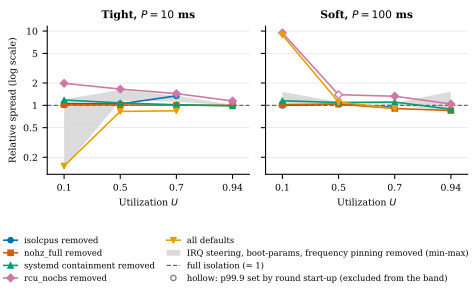

Values plotted in this chart, from the file beside it:
placement, configuration, scale, U, tail_spread, relative_spread, startup_share, group, single_burst
multi-core, full isolation, tight, 0.1, 11.12, 1.0, 0.0, reference, False
multi-core, full isolation, tight, 0.5, 1.575, 1.0, 0.0, reference, False
multi-core, full isolation, tight, 0.7, 1.569, 1.0, 0.0, reference, False
multi-core, full isolation, tight, 0.94, 1.612, 1.0, 0.0, reference, False
multi-core, full isolation, soft, 0.1, 1.342, 1.0, 0.0, reference, False
multi-core, full isolation, soft, 0.5, 1.171, 1.0, 0.0, reference, False
multi-core, full isolation, soft, 0.7, 1.207, 1.0, 0.0, reference, False
multi-core, full isolation, soft, 0.94, 1.398, 1.0, 0.0, reference, False
multi-core, isolcpus removed, tight, 0.1, 11.69, 1.051, 0.1, own line, False
multi-core, isolcpus removed, tight, 0.5, 1.647, 1.046, 0.0, own line, False
multi-core, isolcpus removed, tight, 0.7, 2.105, 1.342, 0.0, own line, False
multi-core, isolcpus removed, tight, 0.94, , , , own line, False
multi-core, isolcpus removed, soft, 0.1, 1.338, 0.9969, 0.0, own line, False
multi-core, isolcpus removed, soft, 0.5, 1.217, 1.039, 0.0, own line, False
multi-core, isolcpus removed, soft, 0.7, 1.136, 0.9412, 0.0, own line, False
multi-core, isolcpus removed, soft, 0.94, , , , own line, False
multi-core, nohz_full removed, tight, 0.1, 11.34, 1.019, 0.0, own line, False
multi-core, nohz_full removed, tight, 0.5, 1.593, 1.012, 0.0, own line, False
multi-core, nohz_full removed, tight, 0.7, 1.575, 1.004, 0.0, own line, False
multi-core, nohz_full removed, tight, 0.94, 1.609, 0.9978, 0.0, own line, False
multi-core, nohz_full removed, soft, 0.1, 1.369, 1.02, 0.0, own line, False
multi-core, nohz_full removed, soft, 0.5, 1.216, 1.039, 0.0, own line, False
multi-core, nohz_full removed, soft, 0.7, 1.095, 0.907, 0.0, own line, False
multi-core, nohz_full removed, soft, 0.94, 1.189, 0.8506, 0.0, own line, False
multi-core, rcu_nocbs removed, tight, 0.1, 22.02, 1.979, 0.0, own line, False
multi-core, rcu_nocbs removed, tight, 0.5, 2.605, 1.654, 0.0, own line, False
multi-core, rcu_nocbs removed, tight, 0.7, 2.255, 1.438, 0.0, own line, False
multi-core, rcu_nocbs removed, tight, 0.94, 1.844, 1.144, 0.0, own line, False
multi-core, rcu_nocbs removed, soft, 0.1, 12.7, 9.457, 0.0, own line, False
multi-core, rcu_nocbs removed, soft, 0.5, 1.628, 1.39, 0.25, own line, True
multi-core, rcu_nocbs removed, soft, 0.7, 1.601, 1.326, 0.0, own line, False
multi-core, rcu_nocbs removed, soft, 0.94, 1.457, 1.042, 0.0, own line, False
multi-core, systemd containment removed, tight, 0.1, 13.11, 1.179, 0.0, own line, False
multi-core, systemd containment removed, tight, 0.5, 1.695, 1.076, 0.0, own line, False
multi-core, systemd containment removed, tight, 0.7, 1.598, 1.019, 0.0, own line, False
multi-core, systemd containment removed, tight, 0.94, 1.586, 0.9835, 0.0, own line, False
multi-core, systemd containment removed, soft, 0.1, 1.545, 1.151, 0.0, own line, False
multi-core, systemd containment removed, soft, 0.5, 1.281, 1.093, 0.25, own line, True
multi-core, systemd containment removed, soft, 0.7, 1.335, 1.106, 0.0, own line, False
multi-core, systemd containment removed, soft, 0.94, 1.238, 0.8859, 0.0, own line, False
multi-core, IRQ steering removed, tight, 0.1, 13.43, 1.207, 0.0, other settings (band), False
multi-core, IRQ steering removed, tight, 0.5, 1.822, 1.157, 0.0, other settings (band), False
multi-core, IRQ steering removed, tight, 0.7, 1.759, 1.121, 0.0, other settings (band), False
multi-core, IRQ steering removed, tight, 0.94, 1.636, 1.015, 0.0, other settings (band), False
multi-core, IRQ steering removed, soft, 0.1, 1.675, 1.248, 0.0, other settings (band), False
multi-core, IRQ steering removed, soft, 0.5, 1.273, 1.087, 0.0, other settings (band), False
multi-core, IRQ steering removed, soft, 0.7, 1.289, 1.068, 0.0, other settings (band), False
multi-core, IRQ steering removed, soft, 0.94, 2.142, 1.532, 0.0, other settings (band), False
multi-core, boot-params bundle removed, tight, 0.1, 1.615, 0.1452, 0.0, other settings (band), False
multi-core, boot-params bundle removed, tight, 0.5, 2.163, 1.373, 0.0, other settings (band), False
multi-core, boot-params bundle removed, tight, 0.7, 2.12, 1.351, 0.0, other settings (band), False
multi-core, boot-params bundle removed, tight, 0.94, 1.591, 0.9871, 0.0, other settings (band), False
multi-core, boot-params bundle removed, soft, 0.1, 1.358, 1.012, 0.0, other settings (band), False
multi-core, boot-params bundle removed, soft, 0.5, 1.267, 1.082, 0.0, other settings (band), False
multi-core, boot-params bundle removed, soft, 0.7, 1.211, 1.003, 0.0, other settings (band), False
multi-core, boot-params bundle removed, soft, 0.94, 1.172, 0.8382, 0.0, other settings (band), False
multi-core, frequency pinning removed, tight, 0.1, 12.43, 1.117, 0.0, other settings (band), False
multi-core, frequency pinning removed, tight, 0.5, 2.541, 1.614, 0.0, other settings (band), False
multi-core, frequency pinning removed, tight, 0.7, 1.789, 1.141, 0.0, other settings (band), False
multi-core, frequency pinning removed, tight, 0.94, 1.597, 0.9903, 0.0, other settings (band), False
... 20 more rows
